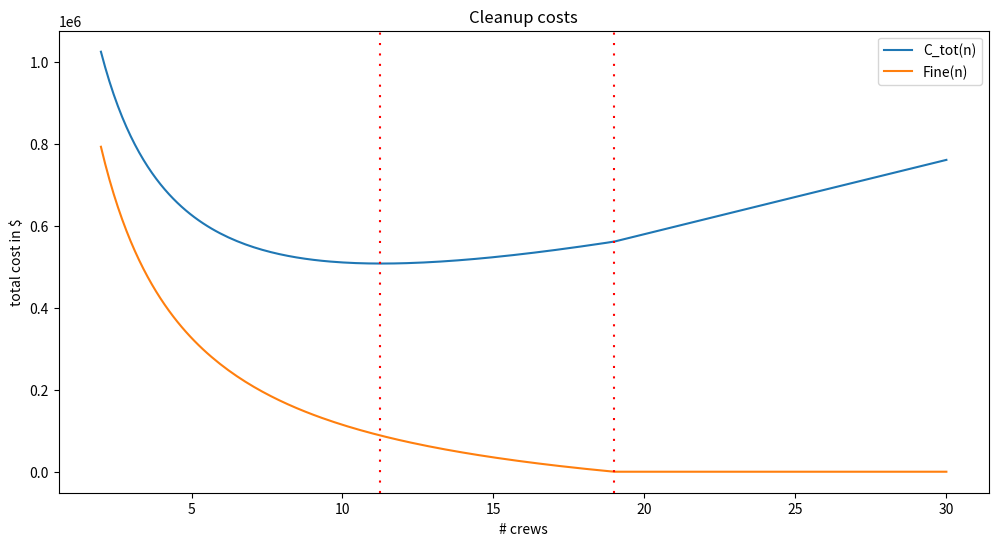

This chart was generated by the following Python code: (Note: this script raises an exception after producing the figure.)
class OilSpillCleanup:
    def __init__(self,cleanup_rate=5.0/7,tc=18000,miles=200,fine_per_day=10000):
        self.miles = miles                
        self.cleanup_rate = cleanup_rate   
        self.tc = tc                      
        self.fine_per_day = fine_per_day
       
    def report_parameters(self):
        lines = [f"> miles to clean :   {self.miles}",
                 f"> cleanup_rate   :   {self.cleanup_rate:.2f} (miles/day)/crew",
                 f"> transport costs: $ {self.tc:,d} per external crew",
                 f"> fine per day   : $ {self.fine_per_day:,d} per day",]
        return "\n".join(lines) + "\n"
                
    def time(self,n): 
        # time to clean the shoreline if n external crews are hired
        return self.miles/((n+1)*self.cleanup_rate)

    def fine(self,t): 
        # The total fine imposed. Depends on:
        # t = # of days for complete cleanup 
        return 0 if (t<14) else self.fine_per_day*(t-14)

    def crew_costs(self,n):
        # cost in payments to crews. Depends on
        # n = number of non-local crews hired
        t=self.time(n) # time for cleanup
        return 500*t + 800*t*n + self.tc*n

    def cost(self,n):
        # total expenses incurred for hire of n external crews
        t=self.time(n)
        return self.fine(t) + self.crew_costs(n) 

import pandas as pd

## The following overrides the usual display formatting of floating point numbers. 
## It is just an aesthetic choice...

pd.set_option('display.float_format', lambda x: "{:,.2f}".format(x))

# define an instance of the OilSpillCleanup class, with the default arguments.
c = OilSpillCleanup()

# and define a function of two arguments:
# c, a class of type OilSpillCleanup, and
# crew_range, a list of integers, to be used as the "number of external crews hired"
#             crew_range defaults to the list [0,1,...,24]
#
def oil_spill_costs(c, crew_range=range(0,25)):
    return pd.DataFrame(
            {'#external crews'      : crew_range,
             'cost'   : map( lambda n: c.cost(n) , crew_range),
             'days'   : map( lambda n: c.time(n) , crew_range),
             'fine'   : map( lambda n: c.fine(c.time(n)) , crew_range)
            },
            index=crew_range)
    

oil_spill_costs(c)  ## Compute use the *default* parameter values.

def minimize_costs(c,crew_range=range(0,25)):
    ## make the data-frame 
    costs_df = oil_spill_costs(c,crew_range) 
    ## find the index of the data-frame entry with minimal costs
    min_index = costs_df['cost'].idxmin()
    ## return the corresponding data-frame entry  
    return costs_df.loc[min_index]    

def report_minimal_costs(c,crew_range=range(0,25)):
    r = minimize_costs(c,crew_range)
    return "\n".join([f"For n in {crew_range}, and with these parameters:",
                      "",
                      c.report_parameters(),
                      f"the total costs are minimized by hiring n = {r['#external crews']} external crews.",
                      "Here are the details:",
                      "",
                      str(r)]) + "\n"


## c is the class obtained above via OilSpillCleanup()
##
print(report_minimal_costs(c))

## make a new instance of our OilSpillCleanup class, with some different parameters

c1 = OilSpillCleanup(miles=300,fine_per_day=20000,tc=15000,cleanup_rate=.5)

## and look for minimal costs, first with the default range of n's, 
## and then with a slightly bigger range:

print(report_minimal_costs(c1))
print("-----------------------")
print(report_minimal_costs(c1,crew_range=range(0,35)))

## Notice! We wouldn't have seen the minimum if we had used the default crew_range...

c = OilSpillCleanup()   ### the class with the default values

import matplotlib.pyplot as plt
import numpy as np

def create_graph(c, crew_min=2, crew_max=30, mesh=200, vlines = []):
    x = np.linspace(crew_min,crew_max,mesh)
        
    fig, ax = plt.subplots(figsize=(12,6))  
    ax.plot(x,np.array([c.cost(n) for n in x]),label="C_tot(n)")
    ax.plot(x,np.array([c.fine(c.time(n))  for n in x]),label="Fine(n)")

    ax.set_xlabel("# crews")
    ax.set_ylabel("total cost in $")
    ax.legend()

    for t in vlines:
        ax.axvline(x=t, color="red", dashes=[1,4])

    ax.set_title("Cleanup costs")
    return fig

gg=create_graph(c,vlines=[11.23,19])

## the return value of create_graph 
## in a notebook, you'll just see the graph output.
## if not in a notebook, you should now call gg.show() 
## in order to *see* the graph...


a_1 = 10500*280
b=800*280
c=18000
-1 + np.sqrt((a_1 - b)/c)

import sympy as sp
c = OilSpillCleanup()

y = sp.Symbol('y')    # symbolic variable

def lcost(n):
    return c.crew_costs(n) + c.fine_per_day * (c.time(n) - 14)

lcost_symb = lcost(y)

d_lcost_symb = sp.diff(lcost_symb,y)  # first derivative, for n<19
dd_lcost_symb = sp.diff(d_lcost_symb,y) # second derivative, for n<19

print(f"C(y) = {lcost_symb}\n\n")
print(f"C'(y) = {d_lcost_symb}\n\n")
print(f"C''(y) = {dd_lcost_symb}\n\n")

sp.solve(d_lcost_symb,y)